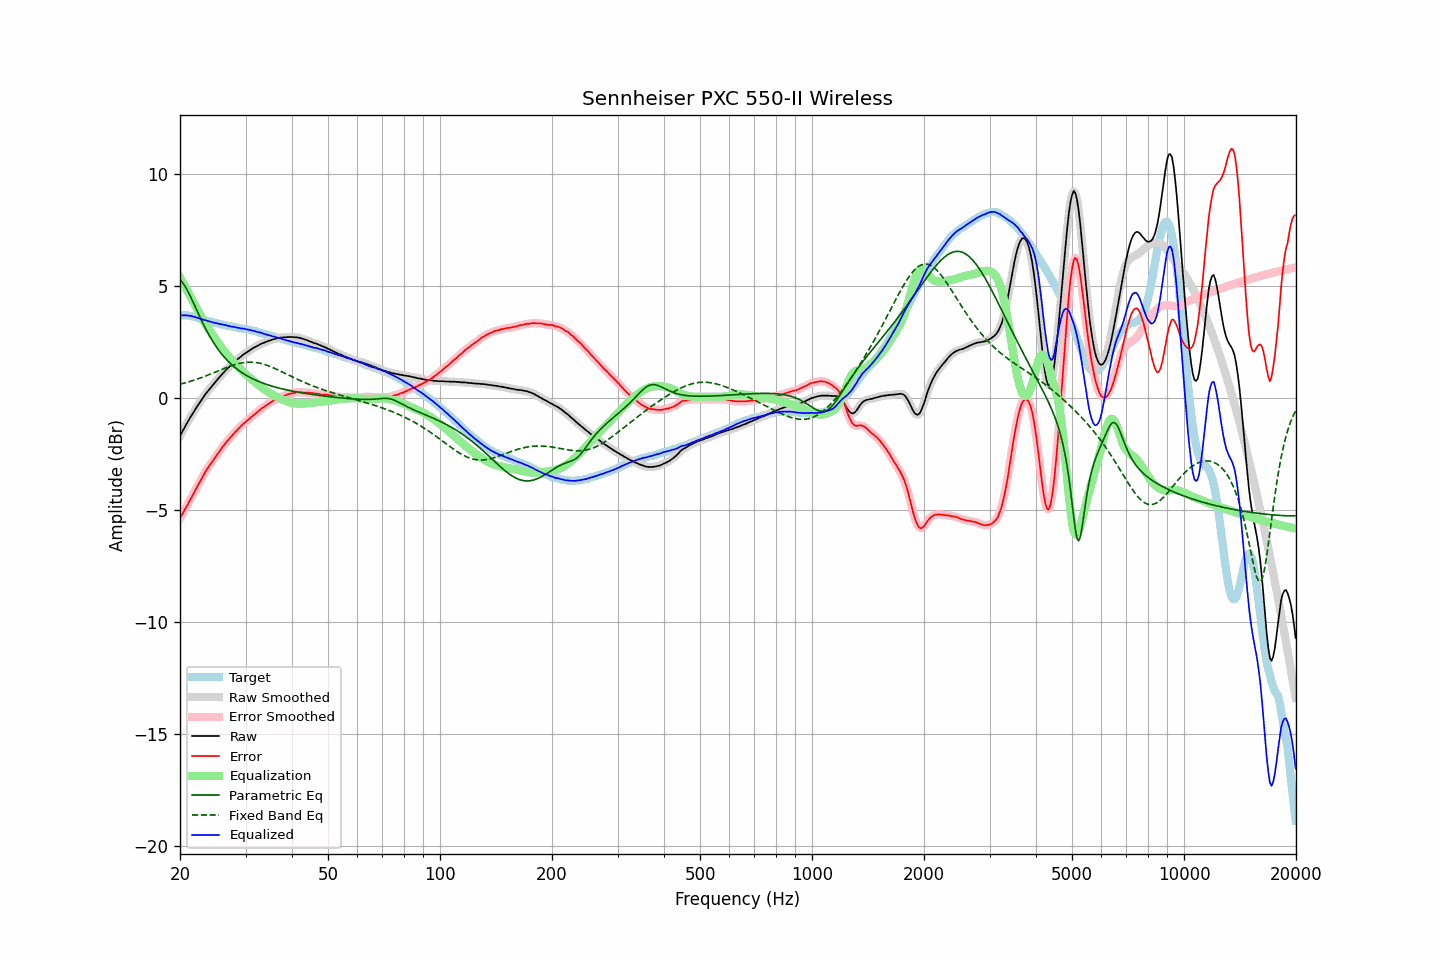

The file beside this chart, header and first rows:
frequency, raw, error, smoothed, error_smoothed, equalization, parametric_eq, fixed_band_eq, equalized_raw, equalized_smoothed, target
20.00, -1.69, -5.38, -1.69, -5.37, 5.38, 5.27, 0.61, 3.68, 3.68, 3.68
20.20, -1.55, -5.24, -1.56, -5.24, 5.24, 5.20, 0.63, 3.69, 3.69, 3.68
20.40, -1.43, -5.12, -1.43, -5.11, 5.11, 5.11, 0.65, 3.68, 3.69, 3.68
20.61, -1.30, -4.98, -1.30, -4.98, 4.98, 5.00, 0.67, 3.69, 3.69, 3.68
20.81, -1.16, -4.85, -1.17, -4.85, 4.85, 4.88, 0.69, 3.69, 3.68, 3.68
21.02, -1.04, -4.73, -1.04, -4.72, 4.72, 4.74, 0.71, 3.67, 3.68, 3.68
21.23, -0.91, -4.58, -0.92, -4.59, 4.59, 4.60, 0.73, 3.67, 3.67, 3.66
21.44, -0.80, -4.46, -0.80, -4.45, 4.45, 4.45, 0.76, 3.65, 3.65, 3.65
21.66, -0.68, -4.32, -0.68, -4.32, 4.32, 4.30, 0.78, 3.64, 3.64, 3.64
21.87, -0.57, -4.19, -0.57, -4.19, 4.19, 4.14, 0.80, 3.62, 3.62, 3.61
22.09, -0.45, -4.06, -0.45, -4.05, 4.05, 3.98, 0.83, 3.60, 3.60, 3.60
22.31, -0.34, -3.92, -0.34, -3.92, 3.92, 3.82, 0.85, 3.58, 3.58, 3.57
22.54, -0.23, -3.79, -0.23, -3.79, 3.78, 3.67, 0.88, 3.55, 3.55, 3.56
22.76, -0.12, -3.66, -0.13, -3.66, 3.65, 3.51, 0.90, 3.53, 3.53, 3.53
22.99, -0.02, -3.53, -0.02, -3.52, 3.52, 3.37, 0.93, 3.50, 3.50, 3.50
23.22, 0.08, -3.40, 0.08, -3.39, 3.40, 3.22, 0.95, 3.48, 3.48, 3.47
23.45, 0.19, -3.26, 0.18, -3.27, 3.28, 3.08, 0.98, 3.47, 3.46, 3.44
23.69, 0.28, -3.16, 0.28, -3.15, 3.16, 2.94, 1.01, 3.44, 3.44, 3.43
23.92, 0.37, -3.05, 0.37, -3.05, 3.05, 2.81, 1.04, 3.42, 3.42, 3.41
24.16, 0.46, -2.95, 0.45, -2.95, 2.94, 2.69, 1.07, 3.40, 3.40, 3.40
24.40, 0.54, -2.85, 0.54, -2.84, 2.84, 2.57, 1.10, 3.38, 3.38, 3.38
24.65, 0.63, -2.74, 0.63, -2.74, 2.74, 2.45, 1.13, 3.36, 3.36, 3.36
24.89, 0.71, -2.64, 0.71, -2.64, 2.63, 2.34, 1.16, 3.34, 3.34, 3.34
25.14, 0.80, -2.54, 0.80, -2.54, 2.53, 2.24, 1.18, 3.33, 3.33, 3.33
25.39, 0.88, -2.44, 0.88, -2.44, 2.43, 2.14, 1.21, 3.31, 3.31, 3.31
25.65, 0.97, -2.34, 0.96, -2.33, 2.33, 2.04, 1.24, 3.30, 3.30, 3.30
25.91, 1.05, -2.23, 1.05, -2.24, 2.24, 1.95, 1.27, 3.28, 3.28, 3.28
26.16, 1.13, -2.14, 1.13, -2.14, 2.14, 1.87, 1.30, 3.27, 3.27, 3.26
26.43, 1.21, -2.05, 1.20, -2.04, 2.05, 1.78, 1.33, 3.25, 3.25, 3.25
26.69, 1.28, -1.95, 1.28, -1.95, 1.96, 1.71, 1.36, 3.24, 3.24, 3.22
26.96, 1.35, -1.87, 1.35, -1.87, 1.87, 1.63, 1.39, 3.22, 3.22, 3.21
27.23, 1.42, -1.79, 1.41, -1.79, 1.79, 1.56, 1.41, 3.20, 3.20, 3.20
27.50, 1.48, -1.72, 1.48, -1.71, 1.71, 1.49, 1.44, 3.18, 3.19, 3.19
27.77, 1.55, -1.63, 1.55, -1.63, 1.63, 1.43, 1.46, 3.17, 3.17, 3.17
28.05, 1.62, -1.55, 1.61, -1.55, 1.55, 1.37, 1.49, 3.16, 3.16, 3.16
28.33, 1.68, -1.47, 1.68, -1.47, 1.47, 1.31, 1.51, 3.15, 3.15, 3.14
28.62, 1.74, -1.40, 1.74, -1.39, 1.40, 1.26, 1.53, 3.13, 3.13, 3.13
28.90, 1.80, -1.32, 1.79, -1.32, 1.32, 1.20, 1.54, 3.12, 3.12, 3.11
29.19, 1.85, -1.25, 1.85, -1.25, 1.25, 1.16, 1.56, 3.10, 3.11, 3.09
29.48, 1.92, -1.18, 1.91, -1.18, 1.18, 1.11, 1.57, 3.10, 3.10, 3.09
29.78, 1.97, -1.12, 1.97, -1.12, 1.12, 1.06, 1.58, 3.08, 3.08, 3.08
30.08, 2.02, -1.06, 2.02, -1.06, 1.05, 1.02, 1.59, 3.07, 3.07, 3.07
30.38, 2.06, -1.00, 2.06, -1.00, 0.99, 0.98, 1.60, 3.05, 3.05, 3.06
30.68, 2.11, -0.94, 2.11, -0.93, 0.93, 0.94, 1.60, 3.04, 3.04, 3.04
30.99, 2.16, -0.86, 2.15, -0.87, 0.87, 0.90, 1.60, 3.03, 3.02, 3.02
31.30, 2.20, -0.81, 2.20, -0.81, 0.81, 0.86, 1.60, 3.01, 3.01, 3.00
31.61, 2.25, -0.75, 2.24, -0.75, 0.75, 0.83, 1.59, 3.00, 2.99, 2.99
31.93, 2.28, -0.70, 2.28, -0.69, 0.69, 0.80, 1.58, 2.96, 2.97, 2.98
32.24, 2.32, -0.63, 2.32, -0.63, 0.63, 0.77, 1.57, 2.95, 2.95, 2.94
32.57, 2.36, -0.57, 2.36, -0.57, 0.57, 0.73, 1.56, 2.93, 2.93, 2.92
32.89, 2.40, -0.52, 2.40, -0.51, 0.52, 0.71, 1.55, 2.91, 2.91, 2.91
33.22, 2.44, -0.45, 2.43, -0.46, 0.46, 0.68, 1.53, 2.90, 2.89, 2.88
33.55, 2.46, -0.42, 2.46, -0.41, 0.41, 0.65, 1.51, 2.87, 2.87, 2.87
33.89, 2.49, -0.36, 2.49, -0.36, 0.36, 0.63, 1.48, 2.84, 2.85, 2.84
34.23, 2.52, -0.31, 2.52, -0.31, 0.31, 0.60, 1.46, 2.82, 2.82, 2.82
34.57, 2.55, -0.26, 2.54, -0.26, 0.26, 0.58, 1.43, 2.81, 2.80, 2.80
34.92, 2.57, -0.22, 2.57, -0.21, 0.21, 0.55, 1.41, 2.78, 2.79, 2.79
35.27, 2.60, -0.17, 2.59, -0.17, 0.17, 0.53, 1.38, 2.77, 2.76, 2.77
35.62, 2.62, -0.13, 2.62, -0.13, 0.13, 0.51, 1.35, 2.74, 2.75, 2.74
35.97, 2.64, -0.09, 2.64, -0.09, 0.09, 0.49, 1.32, 2.73, 2.73, 2.72
... 635 more rows
